The GitHub repository eerhs/GuitarNeXt contains a labelled image folder "spectrograms" with 10 categories: blues, classical, country, disco, hip-hop, jazz, metal, pop, reggae, rock. Examples follow, each with its label.

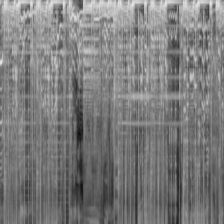
Label: pop

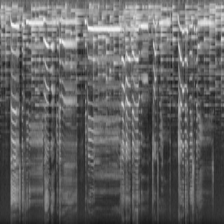
Label: jazz

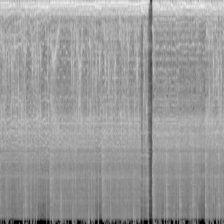
Label: metal

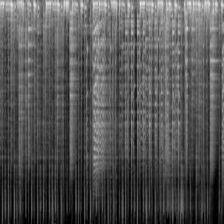
Label: reggae

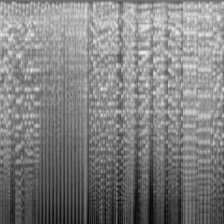
Label: classical

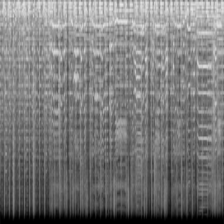
Label: disco
